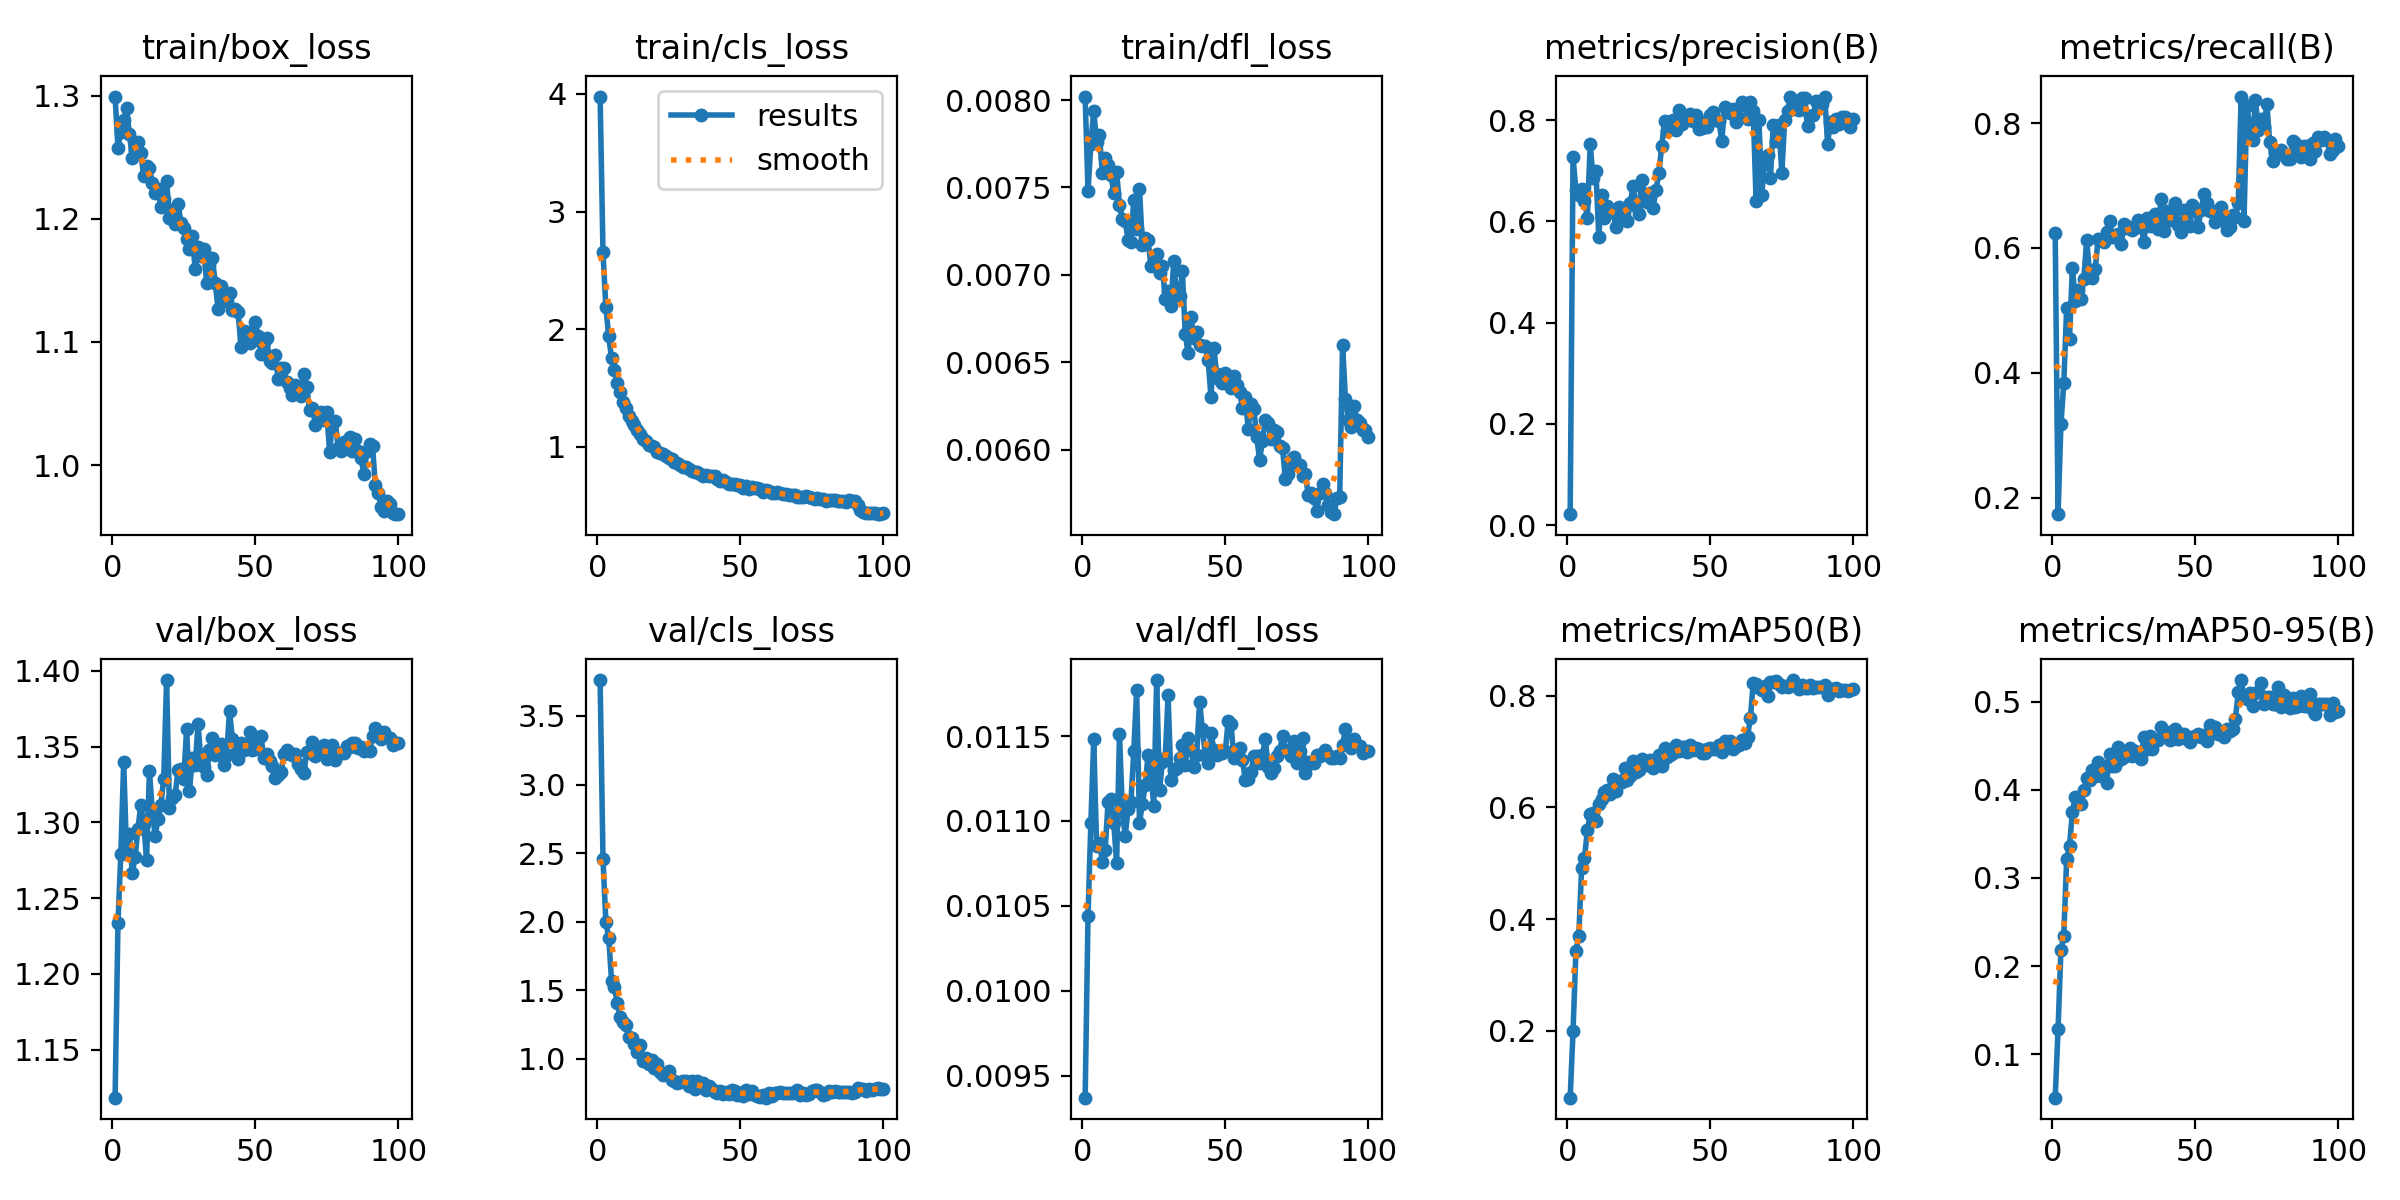

The file beside this chart, header and first rows:
epoch, time, train/box_loss, train/cls_loss, train/dfl_loss, metrics/precision(B), metrics/recall(B), metrics/mAP50(B), metrics/mAP50-95(B), val/box_loss, val/cls_loss, val/dfl_loss, lr/pg0, lr/pg1, lr/pg2
1, 10.07, 1.299, 3.978, 0.00802, 0.02146, 0.6237, 0.07972, 0.05056, 1.118, 3.762, 0.00937, 0.0002187, 0.0002187, 0.0002187
2, 16.1, 1.258, 2.652, 0.00748, 0.7264, 0.1734, 0.1987, 0.1284, 1.233, 2.459, 0.01044, 0.0004367, 0.0004367, 0.0004367
3, 22.02, 1.271, 2.188, 0.00775, 0.6626, 0.3173, 0.342, 0.2183, 1.279, 2, 0.01099, 0.0006503, 0.0006503, 0.0006503
4, 28, 1.28, 1.938, 0.00794, 0.6529, 0.3832, 0.3698, 0.2338, 1.34, 1.884, 0.01148, 0.0006472, 0.0006472, 0.0006472
5, 33.9, 1.29, 1.749, 0.00776, 0.6638, 0.5039, 0.4907, 0.3214, 1.281, 1.568, 0.01085, 0.0006406, 0.0006406, 0.0006406
6, 39.79, 1.269, 1.655, 0.0078, 0.6395, 0.4548, 0.5089, 0.3362, 1.292, 1.52, 0.01087, 0.000634, 0.000634, 0.000634
7, 45.71, 1.25, 1.538, 0.00758, 0.6076, 0.5687, 0.5588, 0.3744, 1.267, 1.406, 0.01076, 0.0006274, 0.0006274, 0.0006274
8, 51.58, 1.256, 1.46, 0.00767, 0.7524, 0.5155, 0.5884, 0.3923, 1.277, 1.306, 0.01083, 0.0006208, 0.0006208, 0.0006208
9, 57.61, 1.262, 1.375, 0.00763, 0.6856, 0.5331, 0.5902, 0.3893, 1.296, 1.267, 0.01111, 0.0006142, 0.0006142, 0.0006142
10, 63.46, 1.253, 1.327, 0.00757, 0.7003, 0.5182, 0.5757, 0.3835, 1.312, 1.245, 0.01113, 0.0006076, 0.0006076, 0.0006076
11, 69.37, 1.234, 1.259, 0.00747, 0.5694, 0.5503, 0.6058, 0.4002, 1.299, 1.156, 0.01099, 0.000601, 0.000601, 0.000601
12, 75.24, 1.243, 1.221, 0.00759, 0.6519, 0.6133, 0.6154, 0.4131, 1.275, 1.15, 0.01075, 0.0005944, 0.0005944, 0.0005944
13, 81.26, 1.242, 1.179, 0.0074, 0.6076, 0.5596, 0.6276, 0.411, 1.334, 1.108, 0.01151, 0.0005878, 0.0005878, 0.0005878
14, 87.13, 1.229, 1.143, 0.00732, 0.6314, 0.5515, 0.6314, 0.4229, 1.308, 1.047, 0.01107, 0.0005812, 0.0005812, 0.0005812
15, 93, 1.221, 1.105, 0.00731, 0.62, 0.5665, 0.6238, 0.4161, 1.291, 1.098, 0.01091, 0.0005746, 0.0005746, 0.0005746
16, 98.88, 1.224, 1.068, 0.0072, 0.6195, 0.6149, 0.6506, 0.4311, 1.302, 0.9859, 0.01107, 0.000568, 0.000568, 0.000568
17, 104.9, 1.209, 1.043, 0.00719, 0.5881, 0.6124, 0.6301, 0.4156, 1.311, 1.004, 0.01111, 0.0005613, 0.0005613, 0.0005613
18, 110.8, 1.216, 1.017, 0.00743, 0.6278, 0.6093, 0.6475, 0.4272, 1.329, 0.9596, 0.01141, 0.0005547, 0.0005547, 0.0005547
19, 116.6, 1.231, 1.009, 0.00726, 0.6089, 0.6258, 0.6448, 0.408, 1.394, 0.9909, 0.01177, 0.0005481, 0.0005481, 0.0005481
20, 122.5, 1.201, 0.9952, 0.00749, 0.6055, 0.6428, 0.6701, 0.4407, 1.309, 0.936, 0.01099, 0.0005415, 0.0005415, 0.0005415
21, 128.5, 1.207, 0.9512, 0.00717, 0.601, 0.6183, 0.6492, 0.4268, 1.316, 0.9653, 0.0111, 0.0005349, 0.0005349, 0.0005349
22, 134.4, 1.196, 0.9473, 0.00721, 0.6355, 0.6176, 0.6558, 0.427, 1.318, 0.903, 0.01121, 0.0005283, 0.0005283, 0.0005283
23, 140.3, 1.212, 0.9397, 0.0072, 0.6698, 0.6222, 0.6835, 0.4491, 1.335, 0.8811, 0.01139, 0.0005217, 0.0005217, 0.0005217
24, 146.1, 1.197, 0.9187, 0.00705, 0.6296, 0.6059, 0.6641, 0.435, 1.335, 0.8972, 0.01128, 0.0005151, 0.0005151, 0.0005151
25, 152.1, 1.192, 0.9003, 0.00706, 0.6151, 0.6391, 0.6666, 0.4379, 1.328, 0.9128, 0.01109, 0.0005085, 0.0005085, 0.0005085
26, 158, 1.183, 0.8961, 0.00712, 0.6824, 0.6328, 0.6862, 0.4446, 1.361, 0.8488, 0.01183, 0.0005019, 0.0005019, 0.0005019
27, 163.9, 1.175, 0.8706, 0.00701, 0.6532, 0.6332, 0.6809, 0.4473, 1.32, 0.8379, 0.01118, 0.0004953, 0.0004953, 0.0004953
28, 169.8, 1.186, 0.8598, 0.00705, 0.6381, 0.6282, 0.6754, 0.4384, 1.342, 0.8265, 0.01135, 0.0004887, 0.0004887, 0.0004887
29, 175.8, 1.159, 0.8404, 0.00686, 0.6566, 0.6321, 0.686, 0.444, 1.338, 0.8276, 0.01137, 0.0004821, 0.0004821, 0.0004821
30, 181.7, 1.177, 0.8287, 0.00691, 0.6268, 0.6446, 0.6714, 0.4393, 1.365, 0.8396, 0.01174, 0.0004755, 0.0004755, 0.0004755
31, 187.7, 1.17, 0.8237, 0.00682, 0.6624, 0.6392, 0.6808, 0.4346, 1.341, 0.8402, 0.01124, 0.0004689, 0.0004689, 0.0004689
32, 193.6, 1.176, 0.8127, 0.00708, 0.6948, 0.6101, 0.6949, 0.4602, 1.337, 0.7983, 0.0113, 0.0004623, 0.0004623, 0.0004623
33, 199.5, 1.148, 0.7912, 0.00687, 0.7489, 0.6483, 0.674, 0.4459, 1.331, 0.8376, 0.01131, 0.0004557, 0.0004557, 0.0004557
34, 205.5, 1.163, 0.7857, 0.00688, 0.7991, 0.6348, 0.7058, 0.4606, 1.348, 0.7807, 0.01137, 0.0004491, 0.0004491, 0.0004491
35, 211.4, 1.168, 0.78, 0.00702, 0.7794, 0.6373, 0.6909, 0.4469, 1.356, 0.8403, 0.01145, 0.0004425, 0.0004425, 0.0004425
36, 217.3, 1.148, 0.7661, 0.00666, 0.7829, 0.6552, 0.6948, 0.4566, 1.344, 0.7973, 0.01133, 0.0004359, 0.0004359, 0.0004359
37, 223.2, 1.127, 0.7492, 0.00655, 0.7995, 0.6306, 0.6984, 0.4561, 1.35, 0.8227, 0.01149, 0.0004293, 0.0004293, 0.0004293
38, 229.2, 1.146, 0.7553, 0.00676, 0.7815, 0.6788, 0.7114, 0.4708, 1.351, 0.7711, 0.01142, 0.0004227, 0.0004227, 0.0004227
39, 235.1, 1.135, 0.746, 0.00664, 0.8198, 0.6267, 0.7006, 0.4643, 1.338, 0.8041, 0.01132, 0.0004161, 0.0004161, 0.0004161
40, 241, 1.133, 0.7504, 0.00667, 0.7931, 0.6589, 0.7093, 0.4658, 1.345, 0.7833, 0.01139, 0.0004095, 0.0004095, 0.0004095
41, 246.9, 1.14, 0.7493, 0.0066, 0.8032, 0.6452, 0.7077, 0.4561, 1.373, 0.7558, 0.0117, 0.0004029, 0.0004029, 0.0004029
42, 252.9, 1.126, 0.7223, 0.00659, 0.8016, 0.6476, 0.6988, 0.4583, 1.355, 0.7509, 0.01154, 0.0003963, 0.0003963, 0.0003963
43, 258.7, 1.127, 0.7097, 0.00659, 0.8129, 0.6713, 0.7127, 0.4689, 1.345, 0.7653, 0.01139, 0.0003897, 0.0003897, 0.0003897
44, 264.6, 1.125, 0.7153, 0.00651, 0.798, 0.6373, 0.7036, 0.4579, 1.342, 0.7423, 0.01134, 0.0003831, 0.0003831, 0.0003831
45, 270.5, 1.096, 0.694, 0.0063, 0.8102, 0.6263, 0.7063, 0.4635, 1.352, 0.7594, 0.01152, 0.0003765, 0.0003765, 0.0003765
46, 276.5, 1.109, 0.6849, 0.00658, 0.7817, 0.6612, 0.704, 0.4632, 1.348, 0.7434, 0.01142, 0.0003699, 0.0003699, 0.0003699
47, 282.5, 1.108, 0.6819, 0.00643, 0.7843, 0.6407, 0.6984, 0.4577, 1.349, 0.7701, 0.01139, 0.0003632, 0.0003632, 0.0003632
48, 288.4, 1.099, 0.6808, 0.0064, 0.7955, 0.6351, 0.6974, 0.4547, 1.36, 0.7661, 0.0114, 0.0003566, 0.0003566, 0.0003566
49, 294.3, 1.101, 0.6768, 0.00638, 0.7857, 0.6682, 0.7049, 0.4606, 1.348, 0.7377, 0.0114, 0.00035, 0.00035, 0.00035
50, 300.3, 1.116, 0.6744, 0.00644, 0.8096, 0.6604, 0.7065, 0.461, 1.349, 0.748, 0.01141, 0.0003434, 0.0003434, 0.0003434
51, 306.1, 1.105, 0.6451, 0.0064, 0.8171, 0.6342, 0.7056, 0.4636, 1.356, 0.7316, 0.01159, 0.0003368, 0.0003368, 0.0003368
52, 312, 1.09, 0.6617, 0.00635, 0.7994, 0.6609, 0.7052, 0.46, 1.357, 0.7696, 0.01157, 0.0003302, 0.0003302, 0.0003302
53, 317.9, 1.1, 0.639, 0.00642, 0.7979, 0.6861, 0.7113, 0.4618, 1.343, 0.7424, 0.01137, 0.0003236, 0.0003236, 0.0003236
54, 323.8, 1.103, 0.6518, 0.00637, 0.7591, 0.6728, 0.6997, 0.4552, 1.345, 0.7631, 0.0114, 0.000317, 0.000317, 0.000317
55, 329.7, 1.084, 0.6459, 0.00633, 0.8266, 0.6596, 0.7201, 0.4731, 1.34, 0.7359, 0.01143, 0.0003104, 0.0003104, 0.0003104
56, 335.6, 1.083, 0.6508, 0.00624, 0.8181, 0.6587, 0.718, 0.4699, 1.337, 0.7254, 0.01136, 0.0003038, 0.0003038, 0.0003038
57, 341.5, 1.089, 0.6421, 0.0063, 0.8152, 0.6417, 0.7194, 0.4717, 1.33, 0.7198, 0.01124, 0.0002972, 0.0002972, 0.0002972
58, 347.4, 1.07, 0.617, 0.00612, 0.8214, 0.6589, 0.705, 0.4634, 1.332, 0.7343, 0.01125, 0.0002906, 0.0002906, 0.0002906
59, 353.5, 1.079, 0.6343, 0.00626, 0.7961, 0.6655, 0.7096, 0.4633, 1.333, 0.7166, 0.01129, 0.000284, 0.000284, 0.000284
60, 359.3, 1.078, 0.6247, 0.00623, 0.8052, 0.6432, 0.7114, 0.4601, 1.345, 0.7541, 0.01138, 0.0002774, 0.0002774, 0.0002774
... 40 more rows
